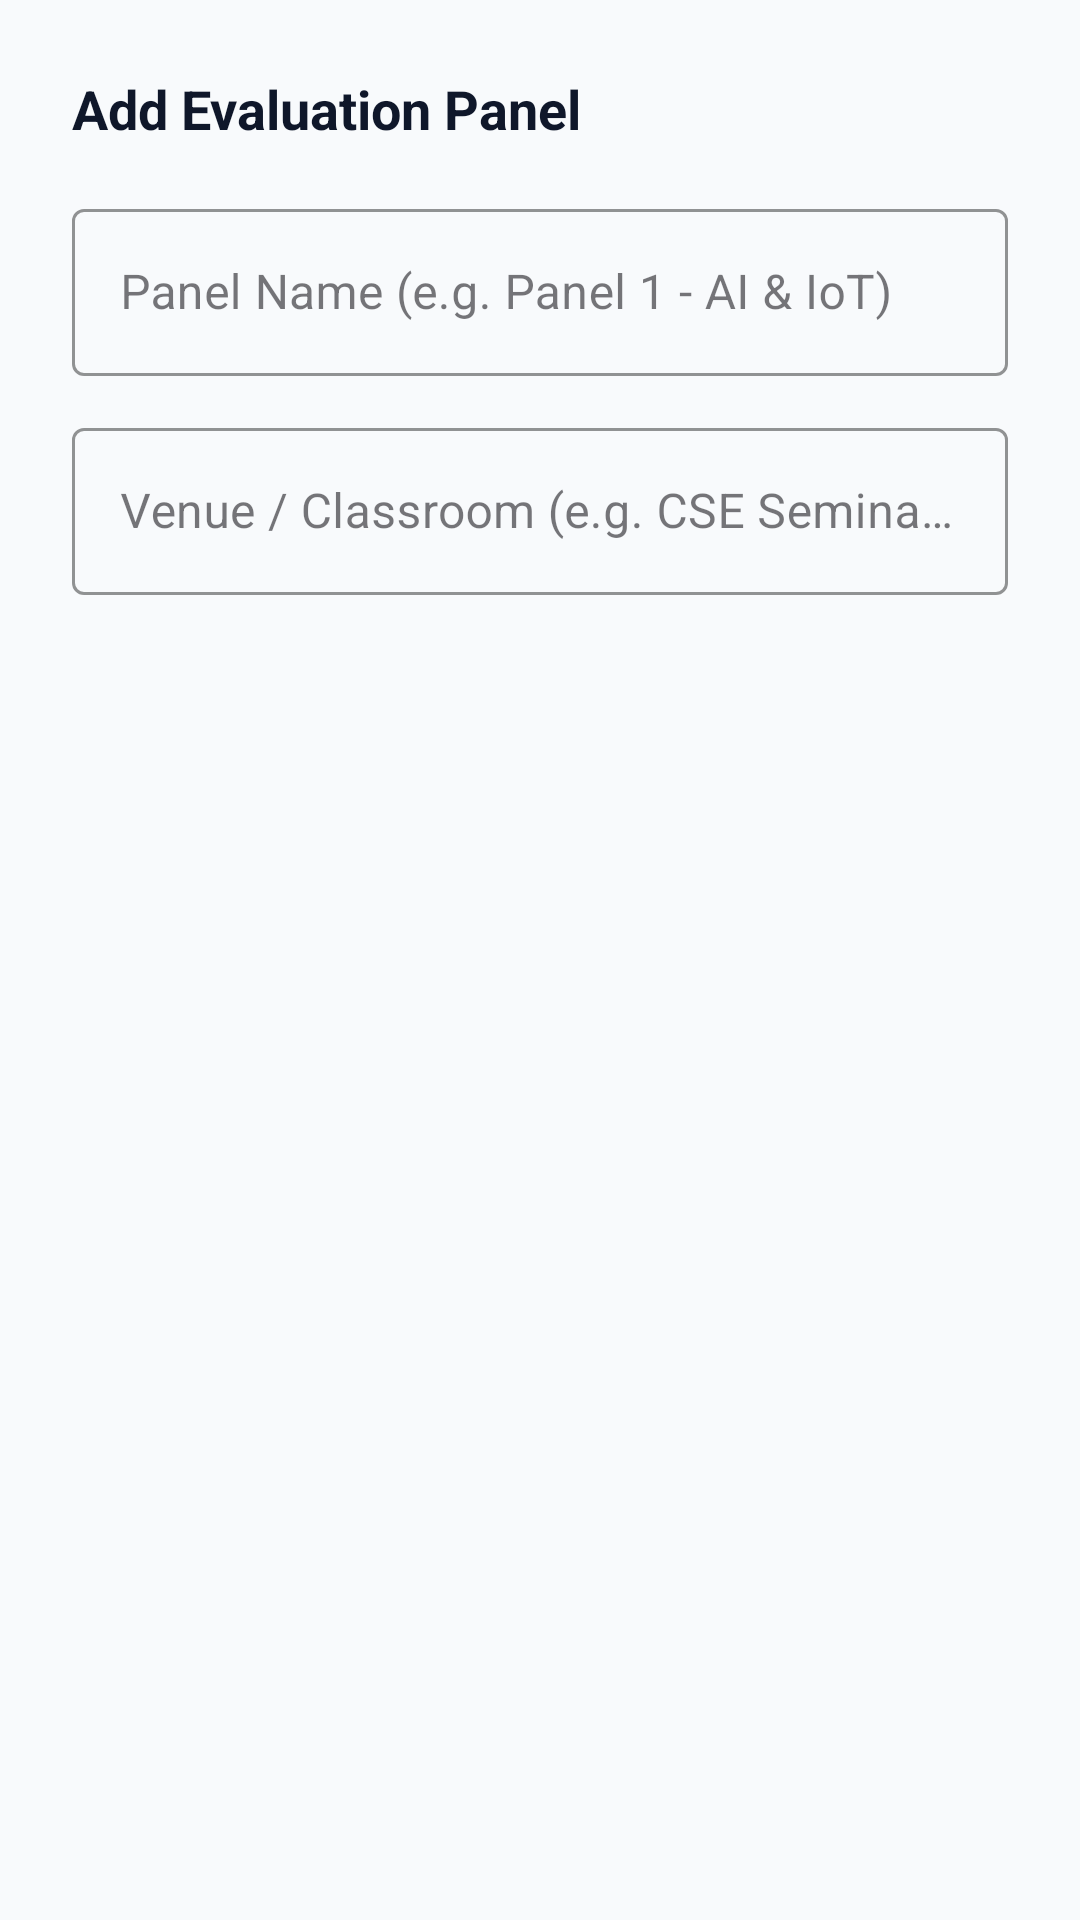

Write the Android layout XML for this screen, with the resource values it uses.
<!-- AndroidManifest.xml: application theme Theme.Judgex -->
<!-- res/layout/dialog_add_panel.xml -->
<?xml version="1.0" encoding="utf-8"?>
<LinearLayout xmlns:android="http://schemas.android.com/apk/res/android"
    xmlns:app="http://schemas.android.com/apk/res-auto"
    android:layout_width="match_parent"
    android:layout_height="wrap_content"
    android:orientation="vertical"
    android:padding="24dp">

    <TextView
        android:id="@+id/tvDialogTitle"
        android:layout_width="wrap_content"
        android:layout_height="wrap_content"
        android:text="Add Evaluation Panel"
        android:textColor="@color/text_primary"
        android:textSize="18sp"
        android:textStyle="bold" />

    <com.google.android.material.textfield.TextInputLayout
        android:id="@+id/tilPanelName"
        style="@style/Widget.MaterialComponents.TextInputLayout.OutlinedBox"
        android:layout_width="match_parent"
        android:layout_height="wrap_content"
        android:layout_marginTop="16dp"
        android:hint="Panel Name (e.g. Panel 1 - AI &amp; IoT)"
        app:boxStrokeColor="@color/accent">

        <com.google.android.material.textfield.TextInputEditText
            android:id="@+id/etPanelName"
            android:layout_width="match_parent"
            android:layout_height="wrap_content"
            android:inputType="textCapWords" />

    </com.google.android.material.textfield.TextInputLayout>

    <com.google.android.material.textfield.TextInputLayout
        android:id="@+id/tilVenue"
        style="@style/Widget.MaterialComponents.TextInputLayout.OutlinedBox"
        android:layout_width="match_parent"
        android:layout_height="wrap_content"
        android:layout_marginTop="12dp"
        android:hint="Venue / Classroom (e.g. CSE Seminar Hall 301)"
        app:boxStrokeColor="@color/accent">

        <com.google.android.material.textfield.TextInputEditText
            android:id="@+id/etVenue"
            android:layout_width="match_parent"
            android:layout_height="wrap_content"
            android:inputType="textCapWords" />

    </com.google.android.material.textfield.TextInputLayout>

</LinearLayout>
<!-- resources referenced by this layout -->
<resources>
  <color name="accent">#2563EB</color>
  <color name="text_primary">#0F172A</color>
  <style name="Theme.Judgex" parent="Theme.Material3.DayNight.NoActionBar">
          
          <item name="colorPrimary">@color/accent</item>
          <item name="colorPrimaryVariant">@color/primary_dark</item>
          <item name="colorOnPrimary">@color/white</item>
          
          <item name="colorSecondary">@color/accent_light</item>
          <item name="colorSecondaryVariant">@color/accent</item>
          <item name="colorOnSecondary">@color/white</item>
          
          <item name="android:statusBarColor">@color/primary</item>
          <item name="android:windowLightStatusBar">false</item>
          
          <item name="android:windowBackground">@color/background</item>
      </style>
  <color name="primary_dark">#020617</color>
  <color name="white">#FFFFFF</color>
  <color name="accent_light">#3B82F6</color>
  <color name="primary">#0F172A</color>
  <color name="background">#F8FAFC</color>
</resources>
